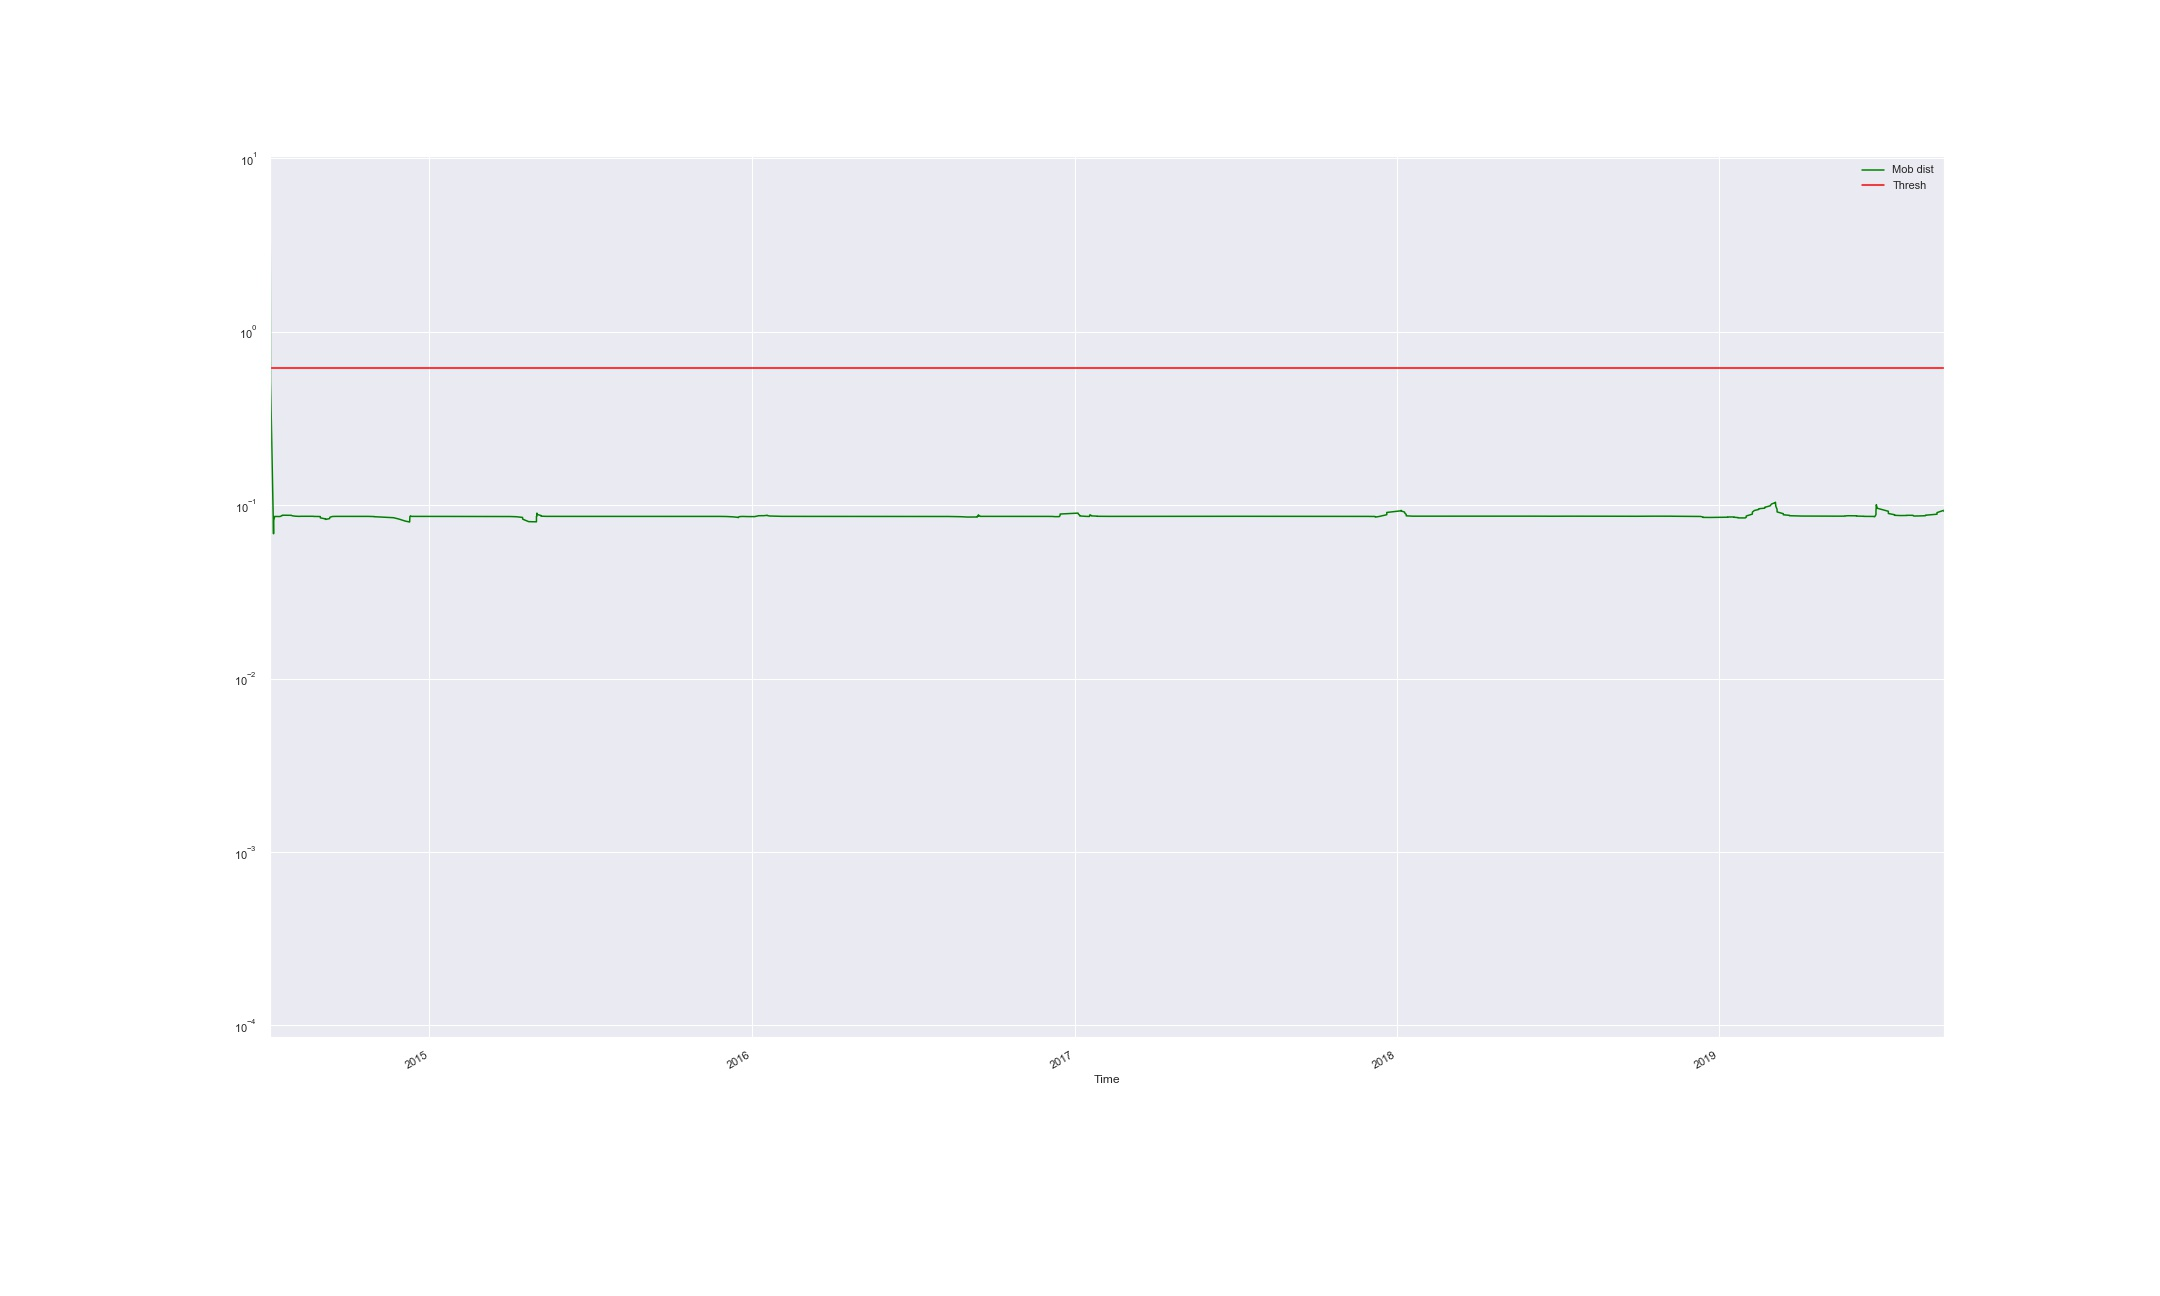

The file beside this chart, header and first rows:
Time, Mob dist, Thresh, Anomaly
2014-07-04 11:08:00.938, 20.4, 0.6191, True
2014-07-04 13:10:40.946, 18.03, 0.6191, True
2014-07-04 13:21:34.676, 9.398, 0.6191, True
2014-07-04 18:00:33.077, 2.68, 0.6191, True
2014-07-05 02:00:30.616, 0.5169, 0.6191, False
2014-07-08 11:20:05.219, 0.06839, 0.6191, False
2014-07-08 15:21:06.811, 0.08142, 0.6191, False
2014-07-09 17:02:15.373, 0.08606, 0.6191, False
2014-07-15 17:01:21.178, 0.08598, 0.6191, False
2014-07-16 17:41:13.524, 0.08647, 0.6191, False
2014-07-18 10:21:00.827, 0.08713, 0.6191, False
2014-07-18 10:35:41.564, 0.08749, 0.6191, False
2014-07-28 15:19:44.904, 0.08737, 0.6191, False
2014-07-29 11:19:41.373, 0.08689, 0.6191, False
2014-08-02 01:39:12.370, 0.08637, 0.6191, False
2014-08-06 15:18:39.122, 0.08616, 0.6191, False
2014-08-08 10:38:25.979, 0.08625, 0.6191, False
2014-08-22 08:36:52.071, 0.08633, 0.6191, False
2014-08-22 09:56:51.633, 0.08626, 0.6191, False
2014-08-22 11:56:43.437, 0.08617, 0.6191, False
2014-08-22 12:36:43.142, 0.08612, 0.6191, False
2014-08-26 16:36:12.801, 0.08609, 0.6191, False
2014-08-28 12:55:59.286, 0.08606, 0.6191, False
2014-08-30 09:35:45.716, 0.08597, 0.6191, False
2014-08-30 09:55:53.248, 0.08577, 0.6191, False
2014-08-30 10:35:45.373, 0.08532, 0.6191, False
2014-08-30 12:35:52.365, 0.08448, 0.6191, False
2014-09-05 07:35:09.987, 0.08333, 0.6191, False
2014-09-05 07:55:09.945, 0.08276, 0.6191, False
2014-09-09 22:54:28.547, 0.08367, 0.6191, False
2014-09-10 08:54:25.501, 0.08523, 0.6191, False
2014-09-13 08:14:03.787, 0.08604, 0.6191, False
2014-09-16 10:53:41.160, 0.08616, 0.6191, False
2014-09-16 15:13:39.851, 0.08615, 0.6191, False
2014-09-17 03:53:35.989, 0.08616, 0.6191, False
2014-10-08 17:33:10.291, 0.0862, 0.6191, False
2014-10-08 17:53:10.244, 0.08627, 0.6191, False
2014-10-16 14:12:13.076, 0.08629, 0.6191, False
2014-10-23 11:11:22.827, 0.08623, 0.6191, False
2014-10-23 11:51:22.700, 0.08614, 0.6191, False
2014-10-29 11:57:15.702, 0.08605, 0.6191, False
2014-10-30 14:29:56.925, 0.08595, 0.6191, False
2014-10-30 14:49:54.381, 0.08579, 0.6191, False
2014-11-06 14:42:39.264, 0.08543, 0.6191, False
2014-11-21 09:07:34.516, 0.08464, 0.6191, False
2014-11-27 15:46:48.585, 0.0831, 0.6191, False
2014-12-04 11:26:01.456, 0.08099, 0.6191, False
2014-12-09 14:45:20.184, 0.07994, 0.6191, False
2014-12-09 17:05:19.454, 0.08164, 0.6191, False
2014-12-09 19:25:18.760, 0.08463, 0.6191, False
2014-12-09 22:45:17.718, 0.08604, 0.6191, False
2014-12-10 03:25:16.237, 0.08613, 0.6191, False
2014-12-10 10:25:14.094, 0.08638, 0.6191, False
2014-12-10 12:45:13.340, 0.0868, 0.6191, False
2014-12-10 15:45:12.478, 0.08683, 0.6191, False
2014-12-10 21:45:10.597, 0.0865, 0.6191, False
2014-12-11 09:05:07.170, 0.08622, 0.6191, False
2014-12-11 12:05:10.047, 0.08614, 0.6191, False
2014-12-17 12:32:17.874, 0.08616, 0.6191, False
2014-12-17 16:32:16.635, 0.08617, 0.6191, False
... 436 more rows
